The GitHub repository jdramirez/UCO_ML_AI contains a labelled image folder "imagenes" with 3 categories: descuento, personas, product. Examples follow, each with its label.

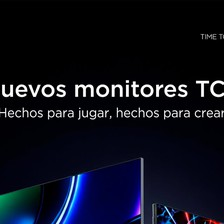
Label: product

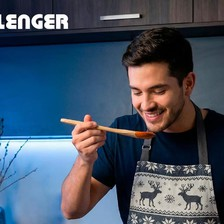
Label: personas

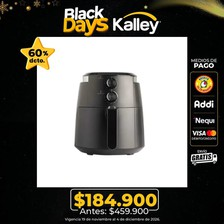
Label: descuento

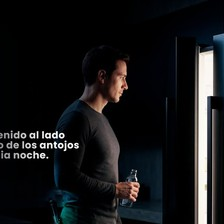
Label: personas

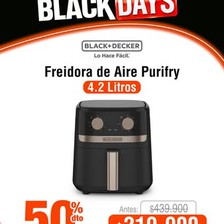
Label: descuento

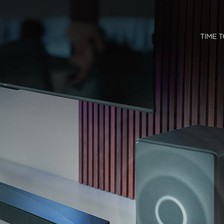
Label: product
